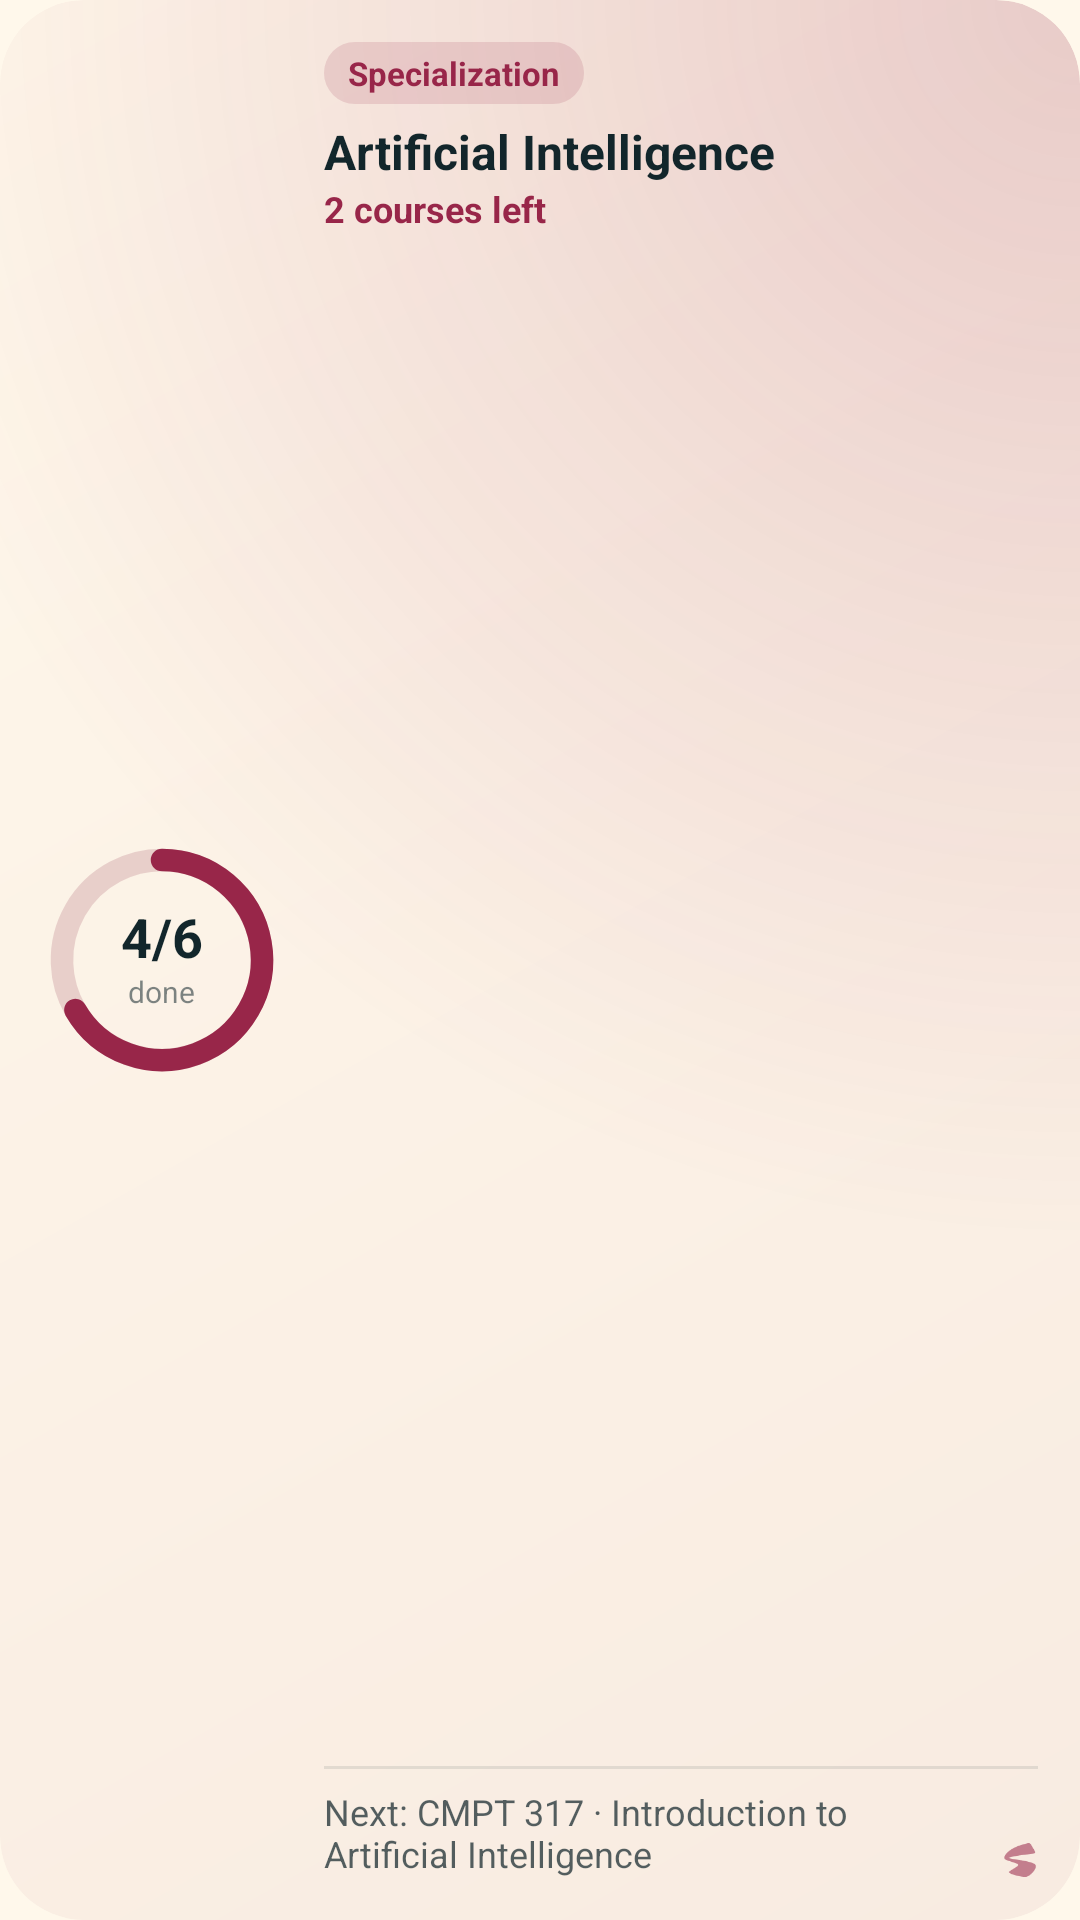

Reconstruct the res/layout file that produces this screen, plus the resources it refers to.
<!-- AndroidManifest.xml: application theme AppTheme -->
<!-- res/layout/widget_credential_medium.xml -->
<?xml version="1.0" encoding="utf-8"?>
<FrameLayout xmlns:android="http://schemas.android.com/apk/res/android"
    xmlns:tools="http://schemas.android.com/tools"
    android:id="@android:id/background"
    android:layout_width="match_parent"
    android:layout_height="match_parent"
    android:background="@drawable/widget_ground"
    android:clipToOutline="true"
    android:padding="@dimen/sm_widget_padding"
    tools:targetApi="s">

    <LinearLayout
        android:id="@+id/content"
        android:layout_width="match_parent"
        android:layout_height="match_parent"
        android:gravity="center_vertical"
        android:orientation="horizontal">

        <FrameLayout
            android:layout_width="80dp"
            android:layout_height="80dp">
            <ImageView
                android:id="@+id/ring"
                android:layout_width="match_parent"
                android:layout_height="match_parent"
                android:importantForAccessibility="no"
                android:src="@drawable/widget_ring_preview" />
            <LinearLayout
                android:layout_width="wrap_content"
                android:layout_height="wrap_content"
                android:layout_gravity="center"
                android:gravity="center_horizontal"
                android:orientation="vertical">
                <TextView
                    android:id="@+id/ring_label"
                    android:layout_width="wrap_content"
                    android:layout_height="wrap_content"
                    android:fontFamily="sans-serif"
                    android:includeFontPadding="false"
                    android:maxLines="1"
                    android:text="4/6"
                    android:textColor="@color/sm_ink"
                    android:textSize="18sp"
                    android:textStyle="bold" />
                <TextView
                    android:layout_width="wrap_content"
                    android:layout_height="wrap_content"
                    android:fontFamily="sans-serif"
                    android:maxLines="1"
                    android:text="@string/sm_ring_done"
                    android:textColor="@color/sm_ink_faint"
                    android:textSize="10sp" />
            </LinearLayout>
        </FrameLayout>

        <LinearLayout
            android:layout_width="0dp"
            android:layout_height="match_parent"
            android:layout_marginStart="14dp"
            android:layout_weight="1"
            android:orientation="vertical">

            <TextView
                android:id="@+id/kind"
                android:layout_width="wrap_content"
                android:layout_height="wrap_content"
                android:background="@drawable/widget_capsule"
                android:fontFamily="sans-serif"
                android:maxLines="1"
                android:paddingStart="8dp"
                android:paddingTop="3dp"
                android:paddingEnd="8dp"
                android:paddingBottom="3dp"
                android:text="Specialization"
                android:textColor="@color/sm_accent"
                android:textSize="11sp"
                android:textStyle="bold" />

            <TextView
                android:id="@+id/name"
                android:layout_width="match_parent"
                android:layout_height="wrap_content"
                android:layout_marginTop="5dp"
                android:ellipsize="end"
                android:fontFamily="sans-serif"
                android:maxLines="2"
                android:text="Artificial Intelligence"
                android:textColor="@color/sm_ink"
                android:textSize="16sp"
                android:textStyle="bold" />

            <TextView
                android:id="@+id/unit"
                android:layout_width="match_parent"
                android:layout_height="wrap_content"
                android:ellipsize="end"
                android:fontFamily="sans-serif"
                android:maxLines="1"
                android:text="2 courses left"
                android:textColor="@color/sm_accent"
                android:textSize="12sp"
                android:textStyle="bold" />

            <FrameLayout
                android:layout_width="match_parent"
                android:layout_height="0dp"
                android:layout_weight="1"
                android:minHeight="4dp" />

            <FrameLayout
                android:id="@+id/hairline"
                android:layout_width="match_parent"
                android:layout_height="1dp"
                android:layout_marginBottom="6dp"
                android:background="@color/sm_hairline" />

            <LinearLayout
                android:layout_width="match_parent"
                android:layout_height="wrap_content"
                android:gravity="bottom"
                android:orientation="horizontal">
                <TextView
                    android:id="@+id/next"
                    android:layout_width="0dp"
                    android:layout_height="wrap_content"
                    android:layout_weight="1"
                    android:ellipsize="end"
                    android:fontFamily="sans-serif"
                    android:maxLines="2"
                    android:text="Next: CMPT 317 · Introduction to Artificial Intelligence"
                    android:textColor="@color/sm_ink_soft"
                    android:textSize="12sp" />
                <ImageView
                    android:layout_width="12dp"
                    android:layout_height="12dp"
                    android:layout_marginStart="6dp"
                    android:alpha="0.55"
                    android:importantForAccessibility="no"
                    android:src="@drawable/widget_mark" />
            </LinearLayout>
        </LinearLayout>
    </LinearLayout>

    <include layout="@layout/widget_empty" />
</FrameLayout>
<!-- res/layout/widget_empty.xml (included above) -->
<?xml version="1.0" encoding="utf-8"?>
<LinearLayout xmlns:android="http://schemas.android.com/apk/res/android"
    android:id="@+id/empty"
    android:layout_width="match_parent"
    android:layout_height="match_parent"
    android:orientation="vertical"
    android:visibility="gone">

    <FrameLayout
        android:layout_width="34dp"
        android:layout_height="34dp"
        android:background="@drawable/widget_badge">
        <ImageView
            android:layout_width="18dp"
            android:layout_height="18dp"
            android:layout_gravity="center"
            android:importantForAccessibility="no"
            android:src="@drawable/widget_mark" />
    </FrameLayout>

    <FrameLayout
        android:layout_width="match_parent"
        android:layout_height="0dp"
        android:layout_weight="1"
        android:minHeight="4dp" />

    <TextView
        android:id="@+id/empty_text"
        android:layout_width="match_parent"
        android:layout_height="wrap_content"
        android:ellipsize="end"
        android:fontFamily="sans-serif"
        android:maxLines="3"
        android:text="@string/sm_widget_empty"
        android:textColor="@color/sm_ink"
        android:textSize="14sp"
        android:textStyle="bold" />
</LinearLayout>
<!-- resources referenced by this layout -->
<resources>
  <color name="sm_accent">#982649</color>
  <color name="sm_hairline">#1A12262B</color>
  <color name="sm_ink">#12262B</color>
  <color name="sm_ink_faint">#8C12262B</color>
  <color name="sm_ink_soft">#B812262B</color>
  <dimen name="sm_widget_padding">14dp</dimen>
  <!-- drawable widget_badge (drawable) -->
  <?xml version="1.0" encoding="utf-8"?>
  <shape xmlns:android="http://schemas.android.com/apk/res/android" android:shape="oval">
      <solid android:color="@color/sm_capsule" />
  </shape>
  <!-- drawable widget_capsule (drawable) -->
  <?xml version="1.0" encoding="utf-8"?>
  <shape xmlns:android="http://schemas.android.com/apk/res/android" android:shape="rectangle">
      <corners android:radius="999dp" />
      <solid android:color="@color/sm_capsule" />
  </shape>
  <!-- drawable widget_ground (drawable) -->
  <?xml version="1.0" encoding="utf-8"?>
  <layer-list xmlns:android="http://schemas.android.com/apk/res/android">
      <item>
          <shape android:shape="rectangle">
              <corners android:radius="@dimen/sm_widget_radius" />
              <gradient android:type="linear" android:angle="315"
                  android:startColor="@color/sm_ground_start" android:endColor="@color/sm_ground_end" />
          </shape>
      </item>
      <item>
          <shape android:shape="rectangle">
              <corners android:radius="@dimen/sm_widget_radius" />
              <gradient android:type="radial" android:centerX="1.0" android:centerY="0.0"
                  android:gradientRadius="115%"
                  android:startColor="@color/sm_glow" android:endColor="@color/sm_glow_clear" />
          </shape>
      </item>
  </layer-list>
  <!-- drawable widget_ring_preview (drawable) -->
  <?xml version="1.0" encoding="utf-8"?>
  <vector xmlns:android="http://schemas.android.com/apk/res/android"
      android:width="48dp" android:height="48dp"
      android:viewportWidth="48" android:viewportHeight="48">
      <path android:strokeColor="@color/sm_ring_track" android:strokeWidth="4.5"
          android:pathData="M24,4 A20,20 0 1,1 23.99,4" />
      <path android:strokeColor="@color/sm_accent" android:strokeWidth="4.5" android:strokeLineCap="round"
          android:pathData="M24,4 A20,20 0 1,1 6.68,34" />
  </vector>
  <string name="sm_ring_done">done</string>
  <string name="sm_widget_empty">Open StudyMax to see what you\'re close to</string>
  <style name="AppTheme" parent="Theme.AppCompat.DayNight.DarkActionBar">
          <item name="colorPrimary">@color/colorPrimary</item>
          <item name="colorPrimaryDark">@color/colorPrimaryDark</item>
          <item name="colorAccent">@color/colorAccent</item>
          <item name="android:windowBackground">@color/studymax_old_lace</item>
          <item name="android:forceDarkAllowed" tools:targetApi="q">false</item>
      </style>
  <color name="sm_capsule">#24982649</color>
  <dimen name="sm_widget_radius">16dp</dimen>
  <color name="sm_ground_start">#FFF8EB</color>
  <color name="sm_ground_end">#F8EBE1</color>
  <color name="sm_glow">#33982649</color>
  <color name="sm_glow_clear">#00982649</color>
  <color name="sm_ring_track">#59C38D94</color>
  <color name="colorPrimary">#982649</color>
  <color name="colorPrimaryDark">#FFF8EB</color>
  <color name="colorAccent">#982649</color>
  <color name="studymax_old_lace">#FFF8EB</color>
</resources>
